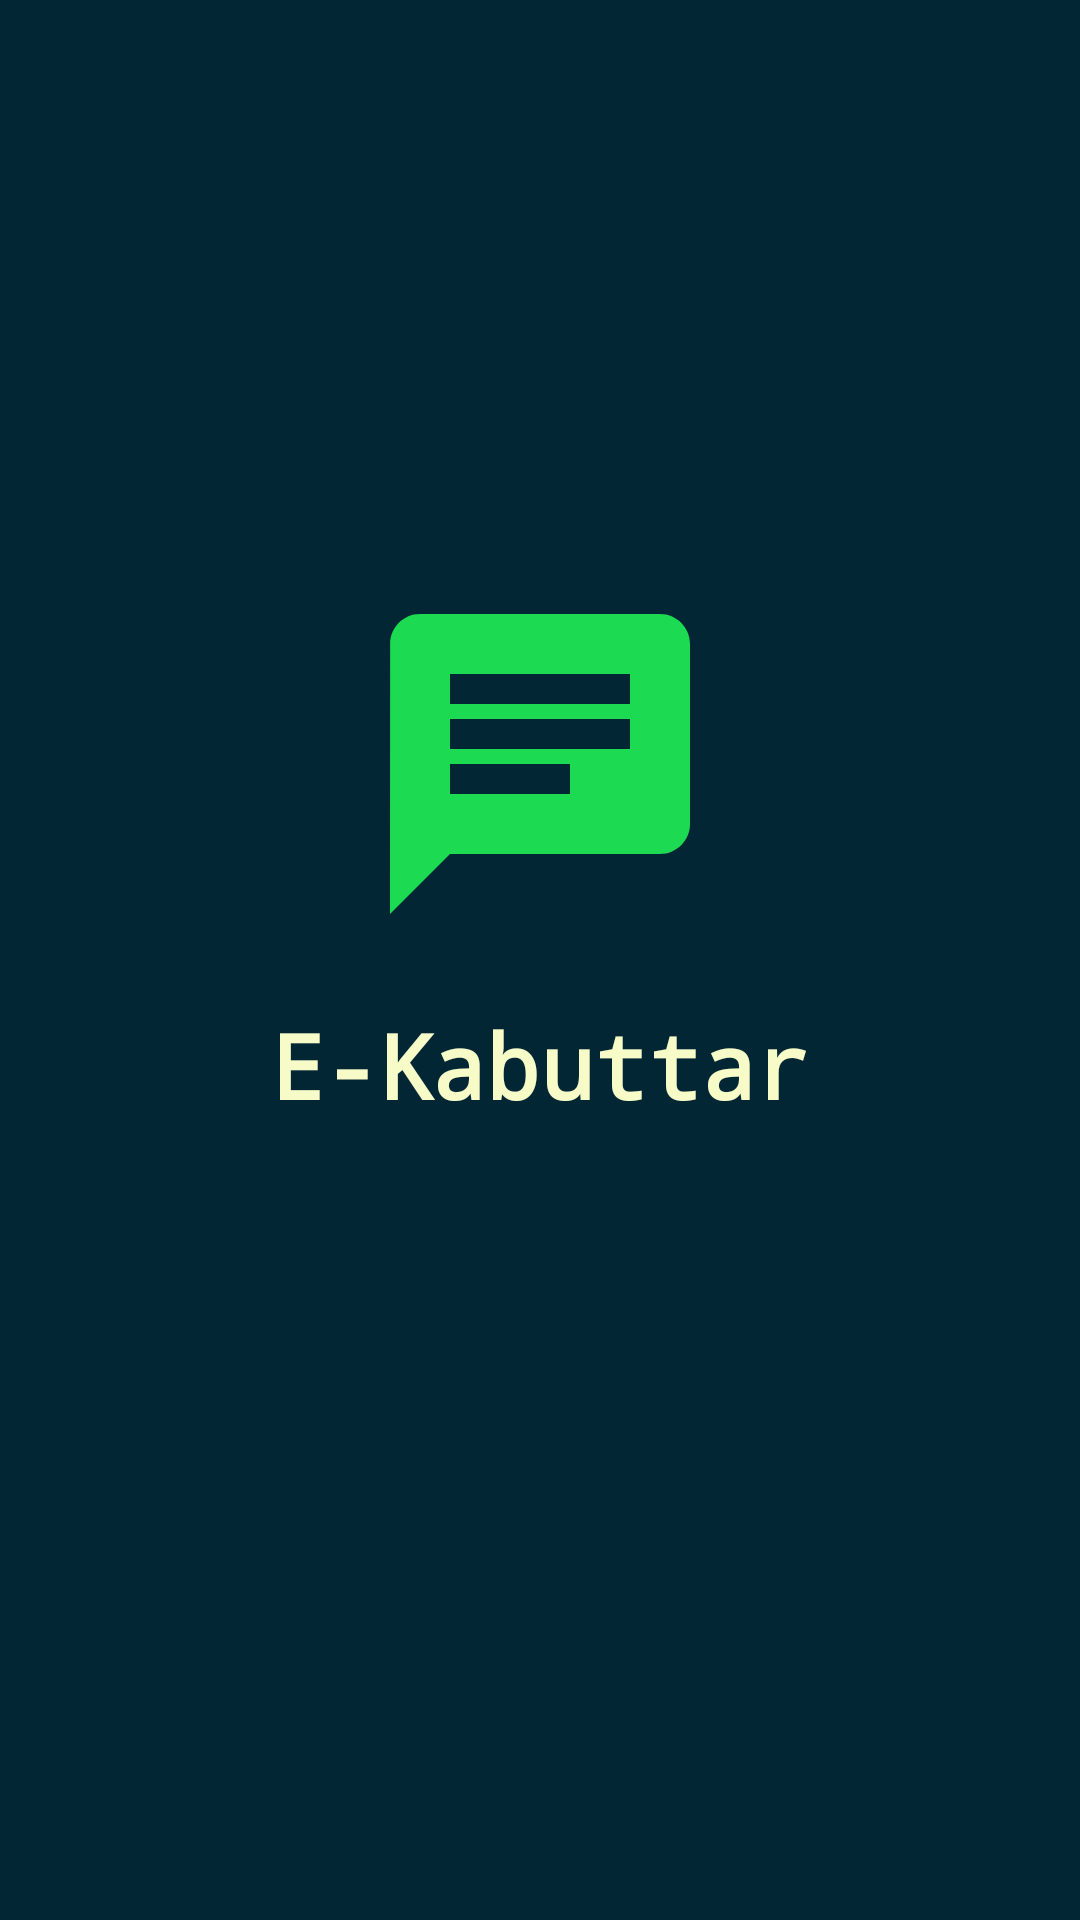

This screen was rendered from an Android layout file. Write that file and the resources it references.
<!-- AndroidManifest.xml: application theme Theme.EKabuttar -->
<!-- res/layout/activity_splash.xml -->
<?xml version="1.0" encoding="utf-8"?>
<RelativeLayout xmlns:android="http://schemas.android.com/apk/res/android"
    xmlns:app="http://schemas.android.com/apk/res-auto"
    xmlns:tools="http://schemas.android.com/tools"
    android:id="@+id/main"
    android:layout_width="match_parent"
    android:layout_height="match_parent"
    android:background="@color/PrimaryColor"
    tools:context=".SplashActivity">

    <LinearLayout
        android:layout_width="match_parent"
        android:layout_height="match_parent"
        android:gravity="center"
        android:background="#032635"
        android:orientation="vertical">

        <ImageView
            android:layout_width="120dp"
            android:layout_height="120dp"
            app:tint="@color/OffWhite"
            android:src="@drawable/baseline_chat_24">

        </ImageView>
        <TextView
            android:layout_width="wrap_content"
            android:layout_height="wrap_content"
            android:text="E-Kabuttar"
            android:textSize="30dp"
            android:textStyle="bold"
            android:fontFamily="monospace"
            android:layout_marginTop="20dp"
            android:textColor="@color/OffWhite">
        </TextView>

        <ProgressBar
            android:layout_width="50dp"
            android:layout_height="50dp"
            android:layout_marginTop="20dp">
        </ProgressBar>

    </LinearLayout>

</RelativeLayout>
<!-- resources referenced by this layout -->
<resources>
  <color name="OffWhite">#F7FBC7</color>
  <color name="PrimaryColor">#6F52EF</color>
  <!-- drawable baseline_chat_24 (drawable) -->
  <vector xmlns:android="http://schemas.android.com/apk/res/android" android:autoMirrored="true" android:height="24dp" android:tint="#1CDB52" android:viewportHeight="24" android:viewportWidth="24" android:width="24dp">
        
      <path android:fillColor="@android:color/white" android:pathData="M20,2L4,2c-1.1,0 -1.99,0.9 -1.99,2L2,22l4,-4h14c1.1,0 2,-0.9 2,-2L22,4c0,-1.1 -0.9,-2 -2,-2zM6,9h12v2L6,11L6,9zM14,14L6,14v-2h8v2zM18,8L6,8L6,6h12v2z"/>
      
  </vector>
</resources>
